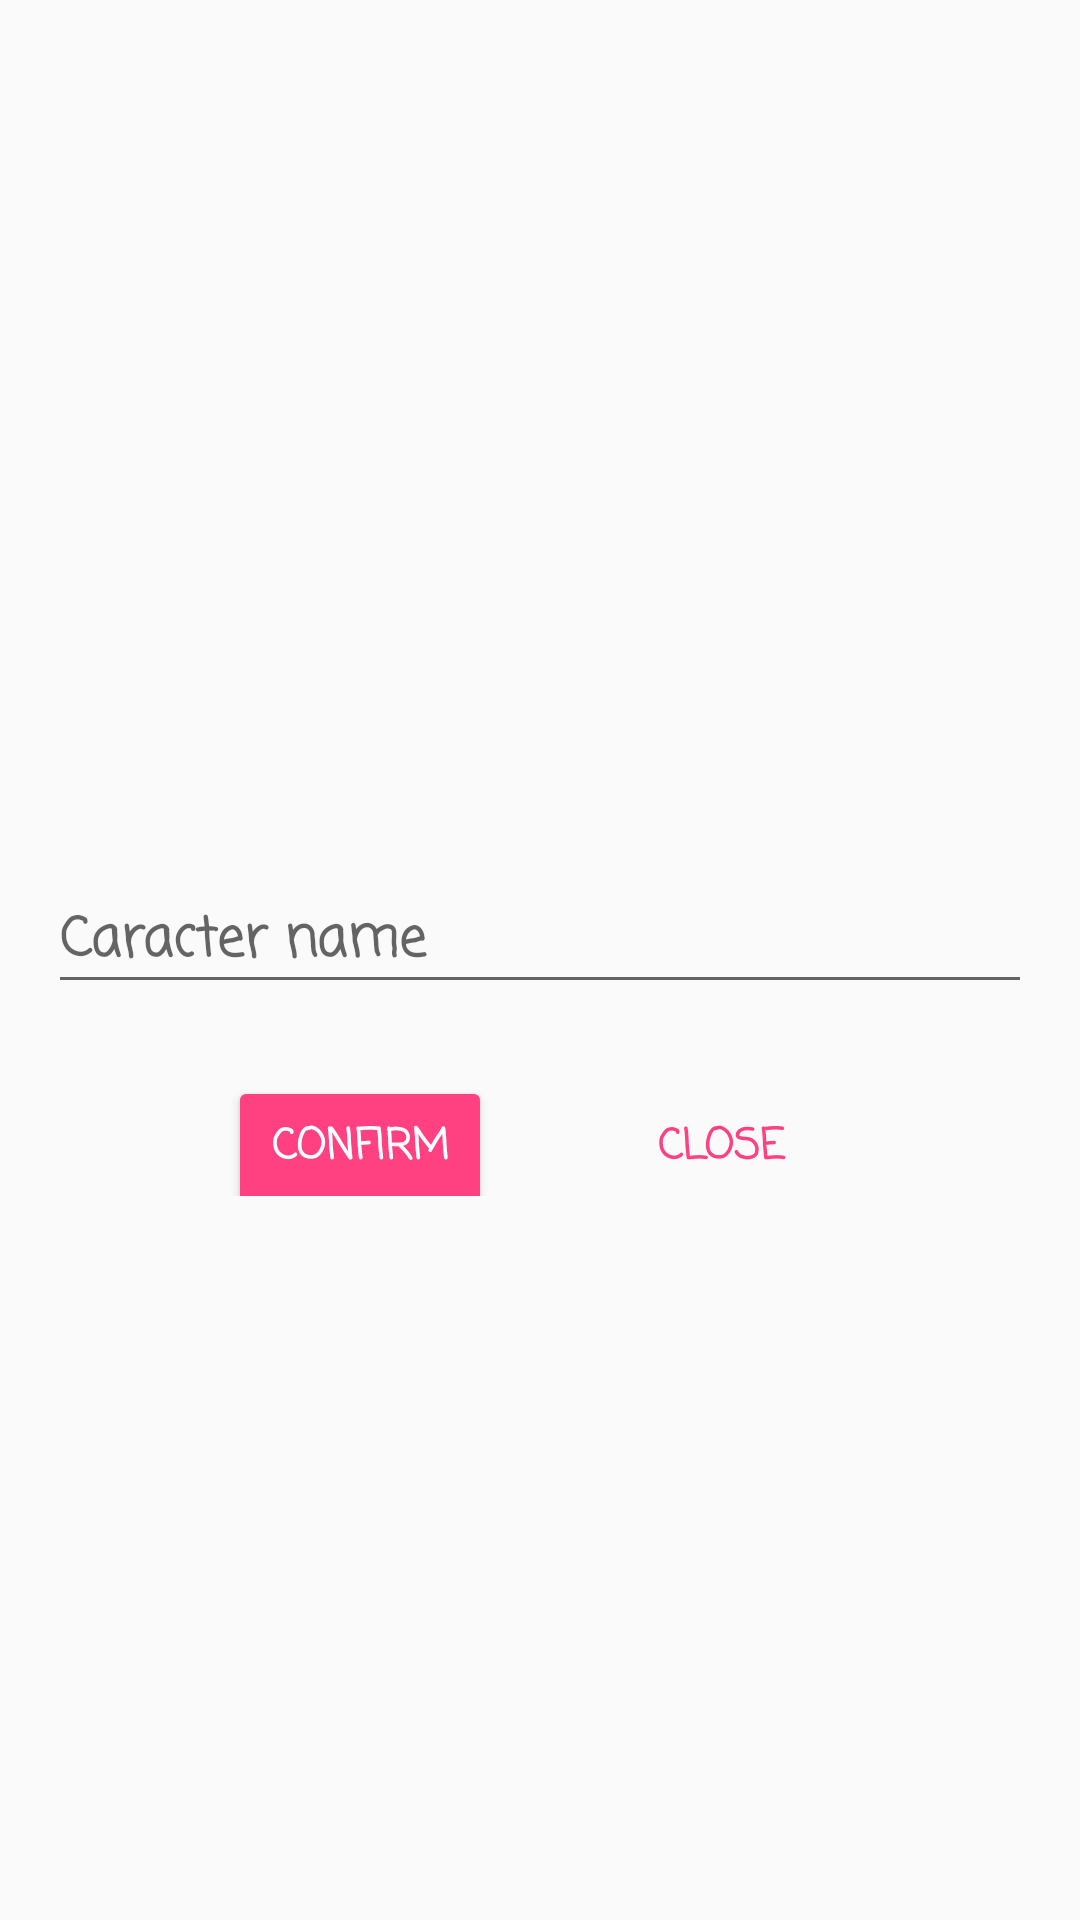

Here is an Android app screen rendered from its layout file. Give the layout XML and the strings, colors and styles it references.
<!-- AndroidManifest.xml: application theme AppTheme -->
<!-- res/layout/caracter_name.xml -->
<?xml version="1.0" encoding="utf-8"?>
<LinearLayout xmlns:android="http://schemas.android.com/apk/res/android"
    xmlns:app="http://schemas.android.com/apk/res-auto"
    xmlns:tools="http://schemas.android.com/tools"
    android:layout_width="300dp"
    android:layout_height="300dp"
    android:layout_gravity="center"
    android:gravity="center"
    android:orientation="vertical">


    <TextView
        android:id="@+id/nameTitle"
        android:layout_width="match_parent"
        android:layout_height="wrap_content"
        android:fontFamily="casual"
        android:textAlignment="center"
        android:textAppearance="@style/TextAppearance.AppCompat.Body1"
        android:textSize="14dp"
        android:textStyle="bold"
        tools:text="@string/nameInputTitle" />

    <com.google.android.material.textfield.TextInputLayout
        android:id="@+id/nameInput"
        android:layout_width="match_parent"
        android:layout_height="wrap_content"
        android:layout_marginTop="16dp"
        app:errorTextAppearance="@color/colorPrimary">

        <com.google.android.material.textfield.TextInputEditText
            android:layout_width="match_parent"
            android:layout_height="wrap_content"
            android:layout_marginLeft="16dp"
            android:layout_marginRight="16dp"
            android:fontFamily="casual"
            android:hint="@string/hintCaracterName"
            android:maxLength="8"
            android:textSize="18dp"
            android:textStyle="bold" />
    </com.google.android.material.textfield.TextInputLayout>


    <LinearLayout
        android:id="@+id/buttons"
        android:layout_gravity="center"
        android:gravity="center"
        android:layout_width="wrap_content"
        android:layout_height="wrap_content"
        android:orientation="horizontal">

        <Button
            android:id="@+id/confirm"
            style="@style/Widget.AppCompat.Button.Colored"
            android:layout_width="match_parent"
            android:layout_height="wrap_content"
            android:layout_marginLeft="16dp"
            android:layout_marginTop="16dp"
            android:layout_marginRight="16dp"
            android:fontFamily="casual"
            android:text="@string/confirmDialog"
            android:textSize="14dp"
            android:textStyle="bold" />

        <Button
            android:id="@+id/closeDialog"
            style="@style/Widget.AppCompat.Button.Borderless.Colored"
            android:layout_width="match_parent"
            android:layout_height="wrap_content"
            android:layout_marginLeft="16dp"
            android:layout_marginTop="16dp"
            android:layout_marginRight="16dp"
            android:fontFamily="casual"
            android:text="@string/closeDialog"
            android:textSize="14dp"
            android:textStyle="bold" />


    </LinearLayout>

</LinearLayout>
<!-- resources referenced by this layout -->
<resources>
  <color name="colorPrimary">#3F51B5</color>
  <string name="closeDialog">Close</string>
  <string name="confirmDialog">confirm</string>
  <string name="hintCaracterName">Caracter name</string>
  <string name="nameInputTitle">Choose your caracter\'s name</string>
  <style name="AppTheme" parent="Theme.AppCompat.Light.NoActionBar">
          
          <item name="colorPrimary">@color/colorPrimary</item>
          <item name="colorPrimaryDark">@color/colorPrimaryDark</item>
          <item name="colorAccent">@color/colorAccent</item>
      </style>
  <color name="colorPrimaryDark">#303F9F</color>
  <color name="colorAccent">#FF4081</color>
</resources>
